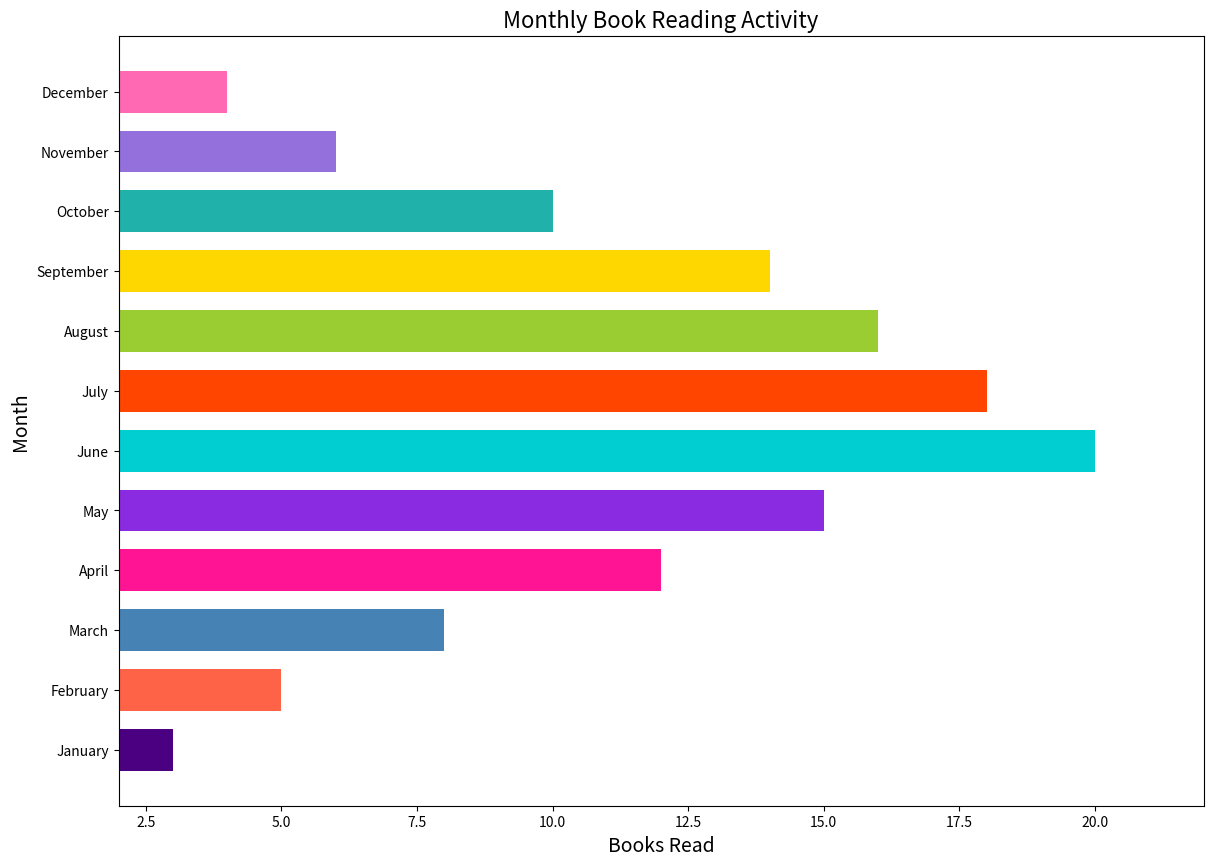

Write Python code to recreate this figure.

import matplotlib.pyplot as plt

months = [
    'January', 'February', 'March', 'April', 'May', 'June',
    'July', 'August', 'September', 'October', 'November', 'December'
]
books_read = [
    3, 5, 8, 12, 15, 20,
    18, 16, 14, 10, 6, 4
]

plt.figure(figsize=(14, 10))

bar_width = 0.7
plt.barh(months, books_read, color=[
    '#4B0082', '#FF6347', '#4682B4', '#FF1493', '#8A2BE2',
    '#00CED1', '#FF4500', '#9ACD32', '#FFD700', '#20B2AA',
    '#9370DB', '#FF69B4'
], height=bar_width)

plt.xlabel('Books Read', fontsize=14)
plt.ylabel('Month', fontsize=14)
plt.title('Monthly Book Reading Activity', fontsize=16)

plt.xlim(2, 22)  # Truncate y-axis to start from 2

plt.yticks(months, fontsize=10)

plt.show()
